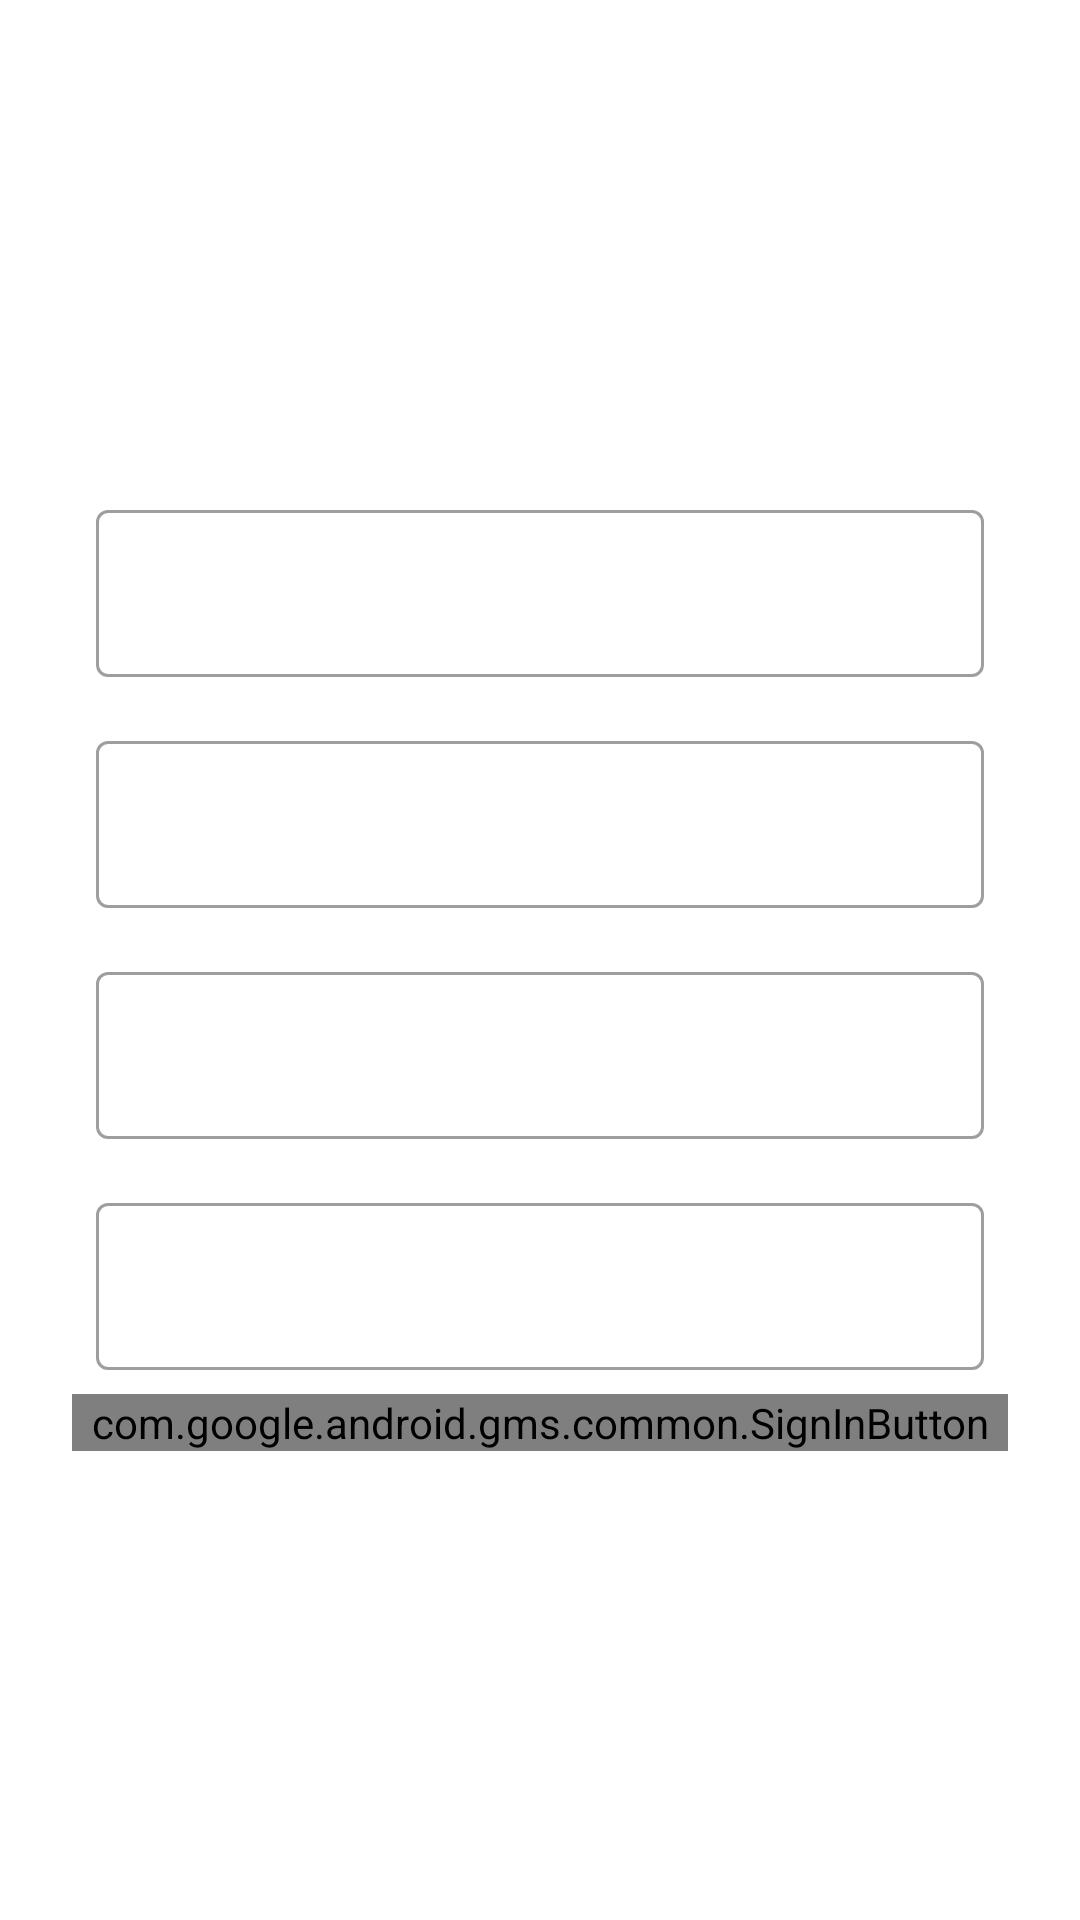

The Android layout XML behind this screen, and the referenced resources:
<!-- AndroidManifest.xml: application theme Theme.VibeCast -->
<!-- res/layout/fragment_registration.xml -->
<?xml version="1.0" encoding="utf-8"?>
<androidx.constraintlayout.widget.ConstraintLayout xmlns:android="http://schemas.android.com/apk/res/android"
    xmlns:app="http://schemas.android.com/apk/res-auto"
    xmlns:tools="http://schemas.android.com/tools"
    android:layout_width="match_parent"
    android:layout_height="match_parent"
    tools:context=".presentation.user.auth.RegistrationFragment">


    <ImageView
        android:id="@+id/backgroundImageView"
        android:layout_width="0dp"
        android:layout_height="0dp"
        android:foreground="@drawable/textfield_background"
        android:importantForAccessibility="no"
        android:scaleType="centerCrop"
        app:layout_constraintBottom_toBottomOf="parent"
        app:layout_constraintEnd_toEndOf="parent"
        app:layout_constraintHorizontal_bias="0.5"
        app:layout_constraintStart_toStartOf="parent"
        app:layout_constraintTop_toTopOf="parent"
        app:layout_constraintVertical_bias="0.5" />


    <LinearLayout
        android:id="@+id/signInChain"
        android:layout_width="match_parent"
        android:layout_height="wrap_content"
        android:layout_marginHorizontal="24dp"
        android:orientation="vertical"
        app:layout_constraintBottom_toBottomOf="parent"
        app:layout_constraintEnd_toEndOf="parent"
        app:layout_constraintHorizontal_bias="0.5"
        app:layout_constraintStart_toStartOf="parent"
        app:layout_constraintTop_toTopOf="parent"
        app:layout_constraintVertical_bias="0.5">

        <TextView
            android:id="@+id/header"
            android:layout_width="wrap_content"
            android:layout_height="wrap_content"
            android:layout_margin="8dp"
            android:elevation="16dp"
            android:text="@string/create_account_header"
            android:textColor="@color/white"
            android:textSize="36sp" />

        <com.google.android.material.textfield.TextInputLayout
            android:id="@+id/username_input_field"
            style="@style/Widget.MaterialComponents.TextInputLayout.OutlinedBox"
            android:layout_width="match_parent"
            android:layout_height="wrap_content"
            android:layout_margin="8dp"
            android:elevation="16dp"
            android:textColor="@color/white"
            android:textColorHint="@color/white"
            app:hintTextColor="@color/white">

            <com.google.android.material.textfield.TextInputEditText
                android:id="@+id/username_input"
                android:layout_width="match_parent"
                android:layout_height="wrap_content"
                android:background="@drawable/textfield_background"
                android:hint="@string/username_title"
                android:textColor="@color/white"
                android:textColorHint="@color/white" />
        </com.google.android.material.textfield.TextInputLayout>


        <com.google.android.material.textfield.TextInputLayout
            android:id="@+id/email_input_field"
            style="@style/Widget.MaterialComponents.TextInputLayout.OutlinedBox"
            android:layout_width="match_parent"
            android:layout_height="wrap_content"
            android:layout_margin="8dp"
            android:elevation="16dp"
            android:textColor="@color/white"
            android:textColorHint="@color/white"
            app:hintTextColor="@color/white">

            <com.google.android.material.textfield.TextInputEditText
                android:id="@+id/email_input"
                android:layout_width="match_parent"
                android:layout_height="wrap_content"
                android:background="@drawable/textfield_background"
                android:hint="@string/prompt_email"
                android:inputType="textEmailAddress"
                android:textColor="@color/white"
                android:textColorHint="@color/white" />
        </com.google.android.material.textfield.TextInputLayout>

        <com.google.android.material.textfield.TextInputLayout
            android:id="@+id/password_input_field"
            style="@style/Widget.MaterialComponents.TextInputLayout.OutlinedBox"
            android:layout_width="match_parent"
            android:layout_height="wrap_content"
            android:layout_margin="8dp"
            android:elevation="16dp"
            android:textColor="@color/white"
            android:textColorHint="@color/white"
            app:hintTextColor="@color/white">

            <com.google.android.material.textfield.TextInputEditText
                android:id="@+id/password_input"
                android:layout_width="match_parent"
                android:layout_height="wrap_content"
                android:background="@drawable/textfield_background"
                android:hint="@string/prompt_password"
                android:inputType="textPassword"
                android:textColor="@color/white"
                android:textColorHint="@color/white" />
        </com.google.android.material.textfield.TextInputLayout>

        <com.google.android.material.textfield.TextInputLayout
            android:id="@+id/confirm_password_input_field"
            style="@style/Widget.MaterialComponents.TextInputLayout.OutlinedBox"
            android:layout_width="match_parent"
            android:layout_height="wrap_content"
            android:layout_margin="8dp"
            android:elevation="16dp"
            android:textColor="@color/white"
            android:textColorHint="@color/white"
            app:hintTextColor="@color/white">

            <com.google.android.material.textfield.TextInputEditText
                android:id="@+id/confirm_password_input"
                android:layout_width="match_parent"
                android:layout_height="wrap_content"
                android:background="@drawable/textfield_background"
                android:hint="@string/confirm_password"
                android:inputType="textPassword"
                android:textColor="@color/white"
                android:textColorHint="@color/white" />
        </com.google.android.material.textfield.TextInputLayout>


        <com.google.android.gms.common.SignInButton
            android:id="@+id/signInWithGoogle"
            android:layout_width="match_parent"
            android:layout_height="wrap_content" />


        <com.google.android.material.button.MaterialButton
            android:id="@+id/submitBtn"
            android:layout_width="match_parent"
            android:layout_height="wrap_content"
            android:layout_margin="8dp"
            android:backgroundTint="@color/black"
            android:background="@drawable/textfield_background"
            android:elevation="16dp"
            android:text="@string/submit" />


    </LinearLayout>

</androidx.constraintlayout.widget.ConstraintLayout>
<!-- resources referenced by this layout -->
<resources>
  <color name="black">#FF000000</color>
  <color name="white">#FFFFFFFF</color>
  <string name="confirm_password">Confirm password</string>
  <string name="create_account_header">Create Account</string>
  <string name="prompt_email">Email</string>
  <string name="prompt_password">Password</string>
  <string name="submit">Submit</string>
  <string name="username_title">Username</string>
  <style name="Theme.VibeCast" parent="Theme.MaterialComponents.DayNight.DarkActionBar">
          <item name="android:statusBarColor">@android:color/transparent</item>
          <item name="android:windowTranslucentStatus">true</item>
          <item name="actionBarStyle">@style/ActionBar</item>
  
      </style>
  <style name="ActionBar">
          <item name="background">@drawable/app_bar_background</item>
      </style>
  <!-- drawable app_bar_background (drawable) -->
  <?xml version="1.0" encoding="utf-8"?>
  <shape xmlns:android="http://schemas.android.com/apk/res/android">
      <solid android:color="#66000000" />
  
  </shape>
</resources>
